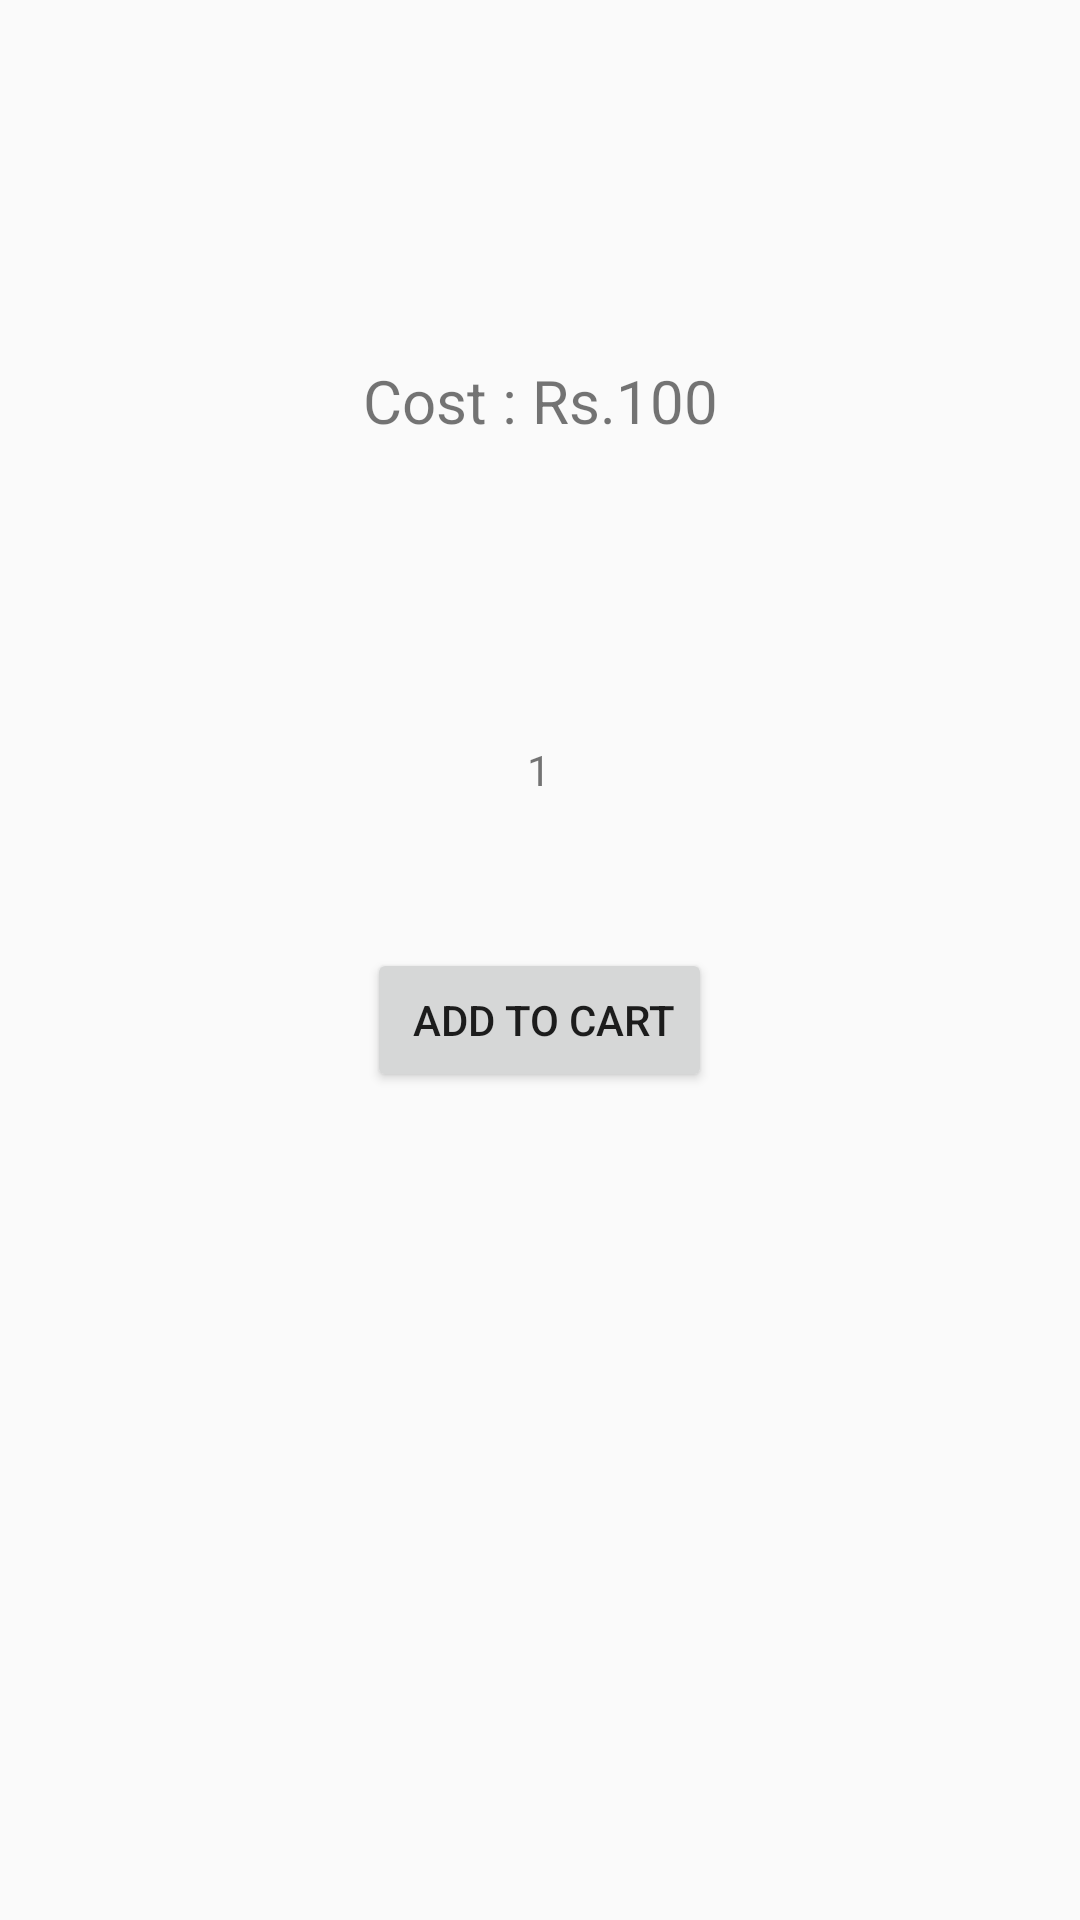

Reconstruct the res/layout file that produces this screen, plus the resources it refers to.
<!-- AndroidManifest.xml: application theme AppTheme -->
<!-- res/layout/activity_order_snapshot.xml -->
<?xml version="1.0" encoding="utf-8"?>
<LinearLayout xmlns:android="http://schemas.android.com/apk/res/android"
    xmlns:app="http://schemas.android.com/apk/res-auto"
    xmlns:tools="http://schemas.android.com/tools"
    android:layout_width="match_parent"
    android:layout_height="match_parent"
    tools:context=".OrderSnapshot"
    android:layout_margin="20dp"
    android:orientation="vertical">

    <TextView
        android:layout_width="match_parent"
        android:layout_height="100dp"
        android:id="@+id/ordername"
        android:gravity="center"
        android:textSize="30dp"/>



    <TextView
        android:id="@+id/cost"
        android:layout_marginTop="20dp"
        android:layout_width="match_parent"
        android:layout_height="wrap_content"
        android:gravity="center"
        android:text="Cost : Rs.100"
        android:textSize="20dp"
        android:layout_marginBottom="100dp"/>


    <LinearLayout
        android:layout_width="match_parent"
        android:layout_height="wrap_content"
        android:orientation="horizontal">

        <LinearLayout
            android:layout_width="0dp"
            android:layout_height="wrap_content"
            android:layout_weight="3"/>
        <ImageView
            android:id="@+id/remove"
            android:layout_width="0dp"
            android:layout_height="wrap_content"
            android:layout_weight="2"
            android:src="@drawable/ic_remove"
            android:onClick="removeitem"

            android:clickable="true"
            android:focusable="true" />
        <TextView
            android:id="@+id/amount"
            android:layout_width="0dp"
            android:layout_height="wrap_content"
            android:text="1"
            android:gravity="center"
            android:layout_weight="3"/>
        <ImageView
            android:id="@+id/add"
            android:layout_width="0dp"
            android:layout_height="wrap_content"
            android:layout_weight="2"
            android:src="@drawable/ic_add"
            android:onClick="additem"
            android:clickable="true"
            android:focusable="true" />
        <LinearLayout
            android:layout_width="0dp"
            android:layout_height="wrap_content"
            android:layout_weight="3"/>



    </LinearLayout>

    <Button
        android:id="@+id/addtocart"
        android:layout_marginTop="50dp"
        android:layout_width="wrap_content"
        android:layout_height="wrap_content"
        android:text=" Add To Cart"
        android:gravity="center"
        android:layout_gravity="center"
        android:layout_marginBottom="100dp"/>

</LinearLayout>
<!-- resources referenced by this layout -->
<resources>
  <style name="AppTheme" parent="Theme.AppCompat.Light.DarkActionBar">
          
          <item name="colorPrimary">@color/colorPrimary</item>
          <item name="colorPrimaryDark">@color/colorPrimaryDark</item>
          <item name="colorAccent">@color/colorAccent</item>
      </style>
  <color name="colorPrimary">#010315</color>
  <color name="colorPrimaryDark">#014666</color>
  <color name="colorAccent">#D81B60</color>
</resources>
